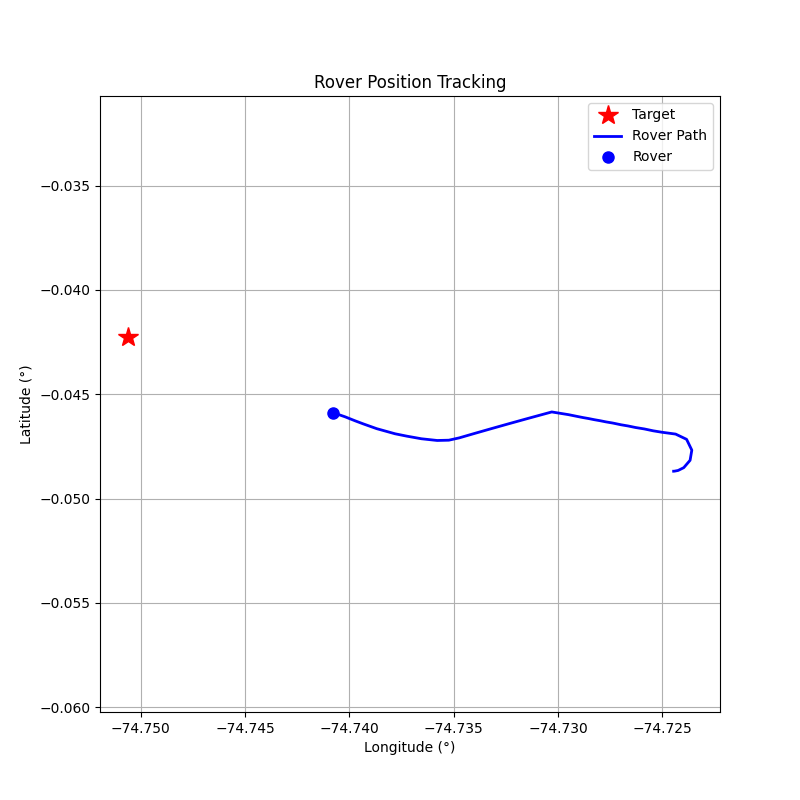

The table this chart was drawn from, first rows:
step, timestamp, distance_m, forward_m, right_m, speed_mps, bearing_deg, tool, throttle, steer, brake_strength, duration_s, overridden_by_safety
0, 1774377893, 282, -274.3, -65.58, 0.02, -166.6, drive, 0.2, -1.0, 0, 0.5, False
1, 1774377895, 282.5, -269.2, -85.67, 0.6, -162.3, drive, 0.2, -1.0, 0, 0.5, False
2, 1774377898, 284.1, -244.2, -145.2, 1.13, -149.2, drive, 0.2, -1.0, 0, 0.5, False
3, 1774377900, 286.6, -176.6, -225.6, 1.61, -128.1, drive, 0.2, -1.0, 0, 0.5, False
4, 1774377903, 288.8, -51.94, -284.1, 2.01, -100.4, drive, 0.2, -1.0, 0, 0.5, False
5, 1774377906, 288.6, 111.1, -266.4, 2.35, -67.35, drive, 0.2, -1.0, 0, 0.5, False
6, 1774377908, 285, 247.3, -141.7, 2.61, -29.8, drive, 0.2, -0.5, 0, 0.5, False
7, 1774377910, 279.1, 279.1, 1.12, 3.03, 0.23, brake, 0, 0, 10, 0.1, False
8, 1774377913, 272.2, 271.9, 11.96, 1.8, 2.52, drive, 0.0, 0.2, 0, 1.0, False
9, 1774377916, 267.7, 267.3, -14.8, 1.74, -3.17, drive, 0.0, -0.2, 0, 1.0, False
10, 1774377918, 263.3, 263.1, 9.59, 1.67, 2.09, drive, 0.0, 0.2, 0, 1.0, False
11, 1774377921, 258.7, 258.4, -13.37, 1.6, -2.96, drive, 0.0, -0.2, 0, 1.0, False
12, 1774377923, 254.9, 254.8, 8.35, 1.54, 1.88, drive, 0.0, 0.2, 0, 1.0, False
13, 1774377926, 251.3, 251, -12.29, 1.48, -2.8, drive, 0.0, -0.2, 0, 1.0, False
14, 1774377929, 247.1, 247, 7.0, 1.41, 1.62, drive, 0.0, 0.2, 0, 1.0, False
15, 1774377931, 243.6, 243.4, -11.02, 1.35, -2.59, drive, 0.0, -0.2, 0, 1.0, False
16, 1774377933, 240.7, 240.6, 6.2, 1.29, 1.48, drive, 0.0, 0.2, 0, 1.0, False
17, 1774377936, 237.8, 237.5, -10.14, 1.24, -2.44, drive, 0.0, -0.2, 0, 1.0, False
18, 1774377938, 234.7, 234.7, 5.31, 1.18, 1.3, drive, 0.0, 0.2, 0, 1.0, False
19, 1774377941, 231.9, 231.7, -9.33, 1.12, -2.31, drive, 0.0, -0.2, 0, 1.0, False
20, 1774377943, 229.1, 229, 4.06, 1.25, 1.02, drive, 0.0, 0.2, 0, 1.0, False
21, 1774377945, 224.5, 223.1, -24.8, 2.71, -6.34, drive, 0.0, -0.5, 0, 1.0, False
22, 1774377948, 216, 199.8, 82.08, 4.2, 22.34, brake, 0, 0, 15.0, 1.0, True
23, 1774377950, 204.9, 182.4, 93.38, 4.22, 27.11, brake, 0, 0, 15.0, 1.0, False
24, 1774377953, 196.3, 172.3, 94.05, 3.95, 28.62, brake, 0, 0, 15.0, 1.0, False
25, 1774377955, 187.9, 162.2, 94.69, 3.76, 30.27, brake, 0, 0, 15.0, 1.0, False
26, 1774377957, 180.3, 153.1, 95.29, 3.51, 31.9, brake, 0, 0, 15.0, 1.0, False
27, 1774377960, 173.8, 145.9, 94.41, 2.22, 32.91, drive, 0.1, 0.3, 0, 1.0, False
28, 1774377962, 169.1, 156.1, 65.01, 2.46, 22.6, drive, 0.2, 0.2, 0, 1.0, False
29, 1774377964, 163.6, 158.7, 39.96, 2.98, 14.14, drive, 0.2, 0.1, 0, 1.0, False
30, 1774377967, 155.8, 153.8, 25.09, 3.5, 9.26, brake, 0, 0, 10, 0.5, False
31, 1774377969, 148.6, 146.6, 24.5, 2.32, 9.49, drive, 0.2, 0.1, 0, 1.0, False
32, 1774377972, 142.6, 141.9, 14.1, 2.87, 5.68, drive, 0.2, 0.1, 0, 1.0, False
33, 1774377975, 133.1, 133, 2.11, 3.39, 0.91, brake, 0, 0, 15.0, 1.0, True
34, 1774377977, 125.9, 125.9, 1.59, 1.66, 0.72, drive, 0.1, 0.1, 0, 1.0, False
35, 1774377980, 121.6, 121.5, -4.77, 1.95, -2.25, drive, 0.1, -0.1, 0, 1.0, False
36, 1774377982, 116.1, 116.1, 1.93, 2.22, 0.95, brake, 0, 0, 15.0, 1.0, False
37, 1774377985, 112.2, 112.2, 2.13, 0.51, 1.09, drive, 0.1, 0.1, 0, 1.0, False
38, 1774377987, 110.7, 110.7, 0.07, 0.82, 0.04, brake, 0, 0, 30, 1.0, False
39, 1774377990, 109.7, 109.7, -0.02, 0.05, -0.01, brake, 0, 0, 80, 0.5, False
40, 1774377992, 109.7, 109.7, -0.02, 0.0, -0.01, brake, 0, 0, 100, 0.5, False
41, 1774377995, 109.7, 109.7, -0.01, 0.0, -0.01, brake, 0, 0, 100, 0.5, False
42, 1774377997, 109.7, 109.7, -0.01, 0.0, -0.01, brake, 0, 0, 100, 0.5, False
43, 1774377999, 109.7, 109.7, -0.01, 0.0, -0.0, brake, 0, 0, 100, 0.5, False
44, 1774378001, 109.7, 109.7, -0.01, 0.0, -0.0, brake, 0, 0, 100, 0.5, False
45, 1774378004, 109.7, 109.7, -0.01, 0.0, -0.0, brake, 0, 0, 100, 0.5, False
46, 1774378006, 109.7, 109.7, -0.0, 0.0, -0.0, brake, 0, 0, 100, 0.5, False
47, 1774378008, 109.7, 109.7, -0.0, 0.0, -0.0, brake, 0, 0, 100, 0.5, False
48, 1774378011, 109.7, 109.7, 0.0, 0.0, 0.0, brake, 0, 0, 100, 0.5, False
49, 1774378013, 109.7, 109.7, 0.0, 0.0, 0.0, brake, 0, 0, 100, 0.5, False
50, 1774378015, 109.7, 109.7, 0.0, 0.0, 0.0, brake, 0, 0, 100, 0.5, False
51, 1774378018, 109.7, 109.7, 0.0, 0.0, 0.0, brake, 0, 0, 100, 0.5, False
52, 1774378020, 109.7, 109.7, 0.01, 0.0, 0.0, brake, 0, 0, 100, 0.5, False
53, 1774378023, 109.7, 109.7, 0.01, 0.0, 0.01, brake, 0, 0, 100, 0.5, False
54, 1774378028, 109.7, 109.7, 0.01, 0.0, 0.01, brake, 0, 0, 100, 0.5, False
55, 1774378031, 109.7, 109.7, 0.03, 0.0, 0.02, brake, 0, 0, 100, 0.5, False
56, 1774378033, 109.7, 109.7, 0.03, 0.0, 0.02, brake, 0, 0, 100, 0.5, False
57, 1774378035, 109.7, 109.7, 0.03, 0.0, 0.02, brake, 0, 0, 100, 0.5, False
58, 1774378037, 109.7, 109.7, 0.03, 0.0, 0.02, brake, 0, 0, 100, 0.5, False
59, 1774378040, 109.7, 109.7, 0.04, 0.0, 0.02, brake, 0, 0, 100, 0.5, False
... 41 more rows
